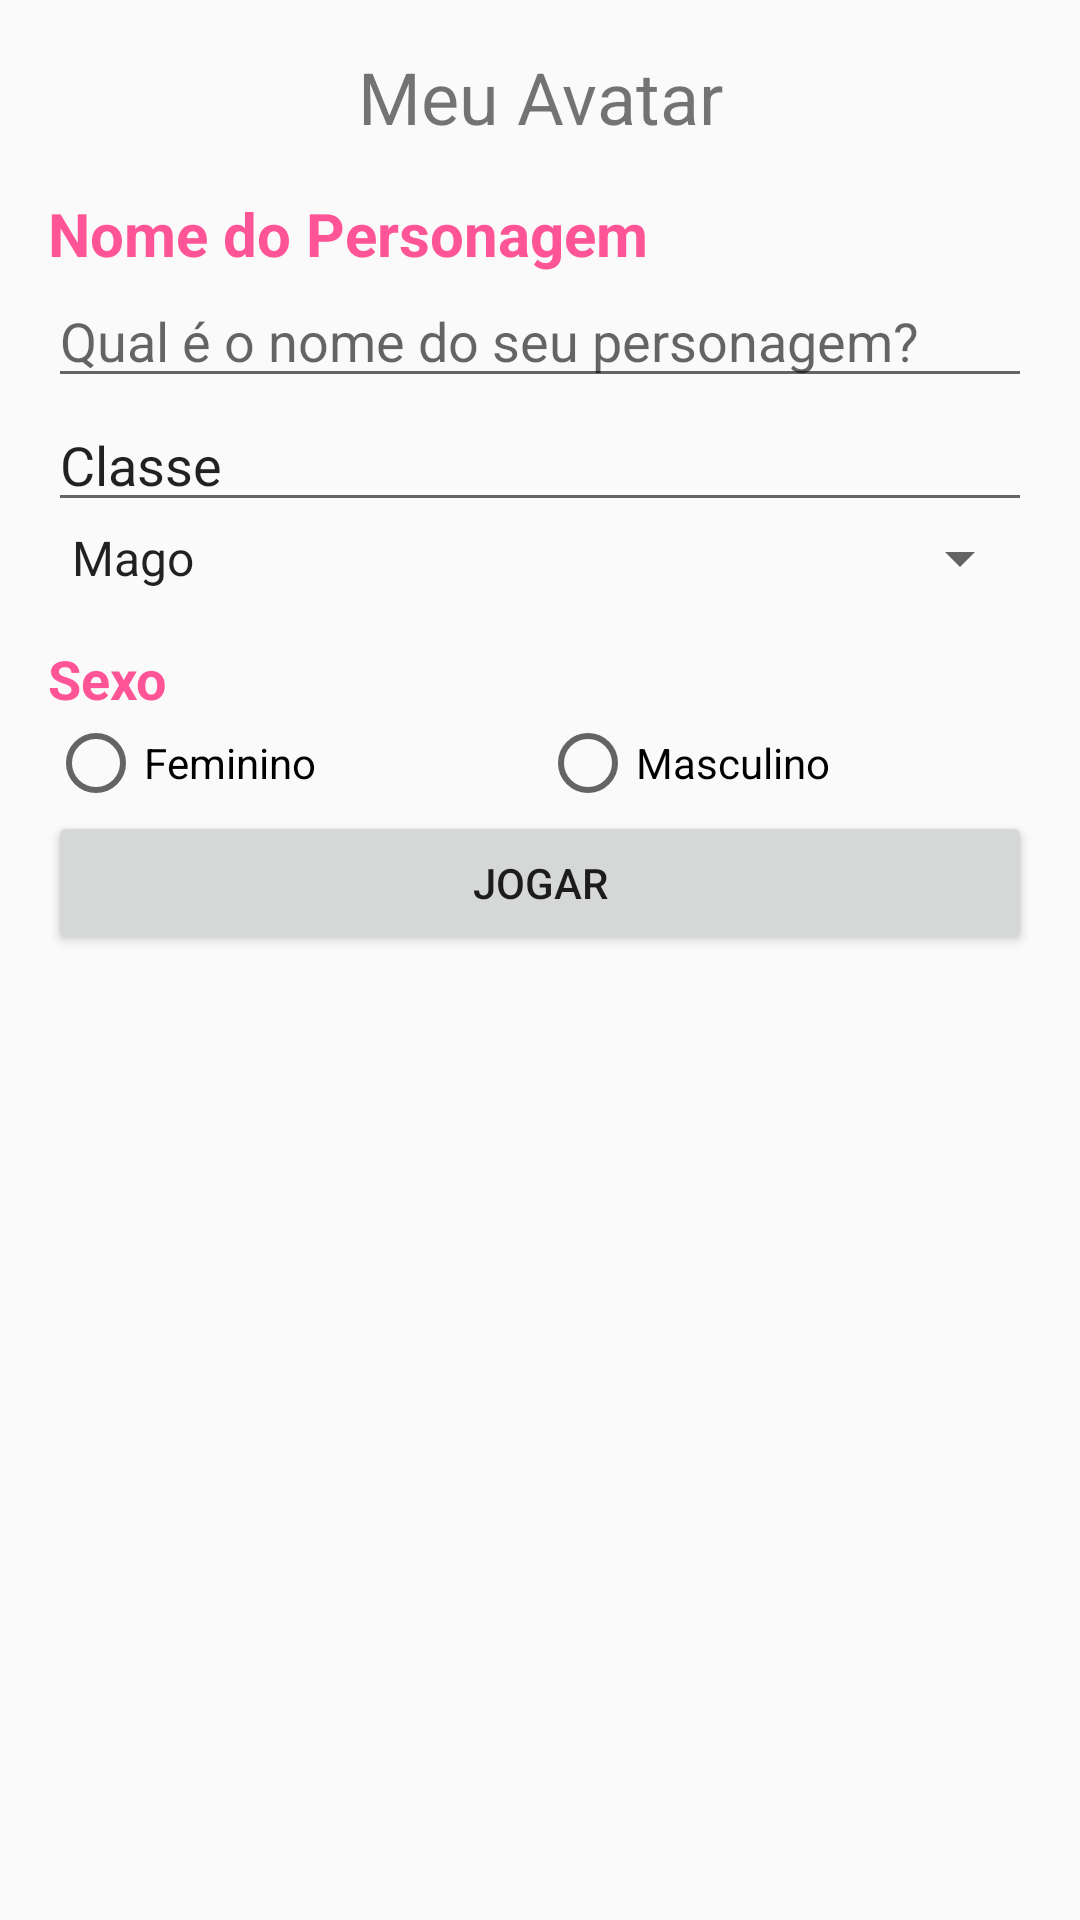

This screen was rendered from an Android layout file. Write that file and the resources it references.
<!-- AndroidManifest.xml: application theme AppTheme -->
<!-- res/layout/activity_configuracao_personagem.xml -->
<?xml version="1.0" encoding="utf-8"?>
<LinearLayout xmlns:android="http://schemas.android.com/apk/res/android"
    xmlns:app="http://schemas.android.com/apk/res-auto"
    xmlns:tools="http://schemas.android.com/tools"
    android:layout_width="match_parent"
    android:layout_height="match_parent"
    android:orientation="vertical"
    android:padding="16dp"
    tools:context=".ConfiguracaoPersonagemActivity">

    <TextView
        android:layout_width="match_parent"
        android:layout_height="wrap_content"
        android:text="Meu Avatar"
        android:textSize="24sp"
        android:gravity="center" />

    <TextView
        style="@style/label_cadastro"
        android:text="Nome do Personagem"
        android:textSize="20sp"
        />

    <EditText
        android:id="@+id/etNome"
        android:layout_width="match_parent"
        android:layout_height="wrap_content"
        android:hint="Qual é o nome do seu personagem?"/>

    <EditText
        android:layout_width="match_parent"
        android:layout_height="wrap_content"
        android:text="Classe"/>

    <Spinner
        android:id="@+id/spClasses"
        android:entries="@array/classes"
        android:layout_width="match_parent"
        android:layout_height="wrap_content">

    </Spinner>

    <TextView
        style="@style/label_cadastro"
        android:textSize="18sp"
        android:text="Sexo"/>

    <RadioGroup
        android:id="@+id/rgSexo"
        android:orientation="horizontal"
        android:layout_width="match_parent"
        android:layout_height="wrap_content">
        <RadioButton
            android:id="@+id/rbFeminino"
            android:layout_width="match_parent"
            android:layout_height="wrap_content"
            android:text="Feminino"
            android:layout_weight="0.5"/>
        <RadioButton
            android:id="@+id/rbMasculino"
            android:layout_width="match_parent"
            android:layout_height="wrap_content"
            android:text="Masculino"
            android:layout_weight="0.5"/>

    </RadioGroup>

    <Button
        android:id="@+id/btJogar"
        android:layout_width="match_parent"
        android:layout_height="wrap_content"
        android:text="Jogar"/>

</LinearLayout>
<!-- resources referenced by this layout -->
<resources>
  <string-array name="classes">
          <item>@string/mago</item>
          <item>@string/anao</item>
          <item>@string/arqueiro</item>
          <item>@string/assassino</item>
          <item>@string/guerreiro</item>
      </string-array>
  <style name="label_cadastro">
          <item name="android:layout_marginTop">16dp</item>
          <item name="android:layout_width">match_parent</item>
          <item name="android:layout_height">wrap_content</item>
          <item name="android:textColor">#ff5495</item>
          <item name="android:textStyle">bold</item>
  
      </style>
  <style name="AppTheme" parent="Theme.AppCompat.Light.DarkActionBar">
          
          <item name="colorPrimary">@color/colorPrimary</item>
          <item name="colorPrimaryDark">@color/colorPrimaryDark</item>
          <item name="colorAccent">@color/colorAccent</item>
      </style>
  <string name="mago">Mago</string>
  <string name="anao">Anão</string>
  <string name="arqueiro">Arqueiro</string>
  <string name="assassino">Assasino</string>
  <string name="guerreiro">Guerreiro</string>
  <!-- not gathered from this repository: default colours our renderer supplied (Android Studio template values) -->
  <color name="colorPrimary">#FF6200EE</color>
  <color name="colorPrimaryDark">#FF3700B3</color>
  <color name="colorAccent">#FF03DAC5</color>
</resources>
